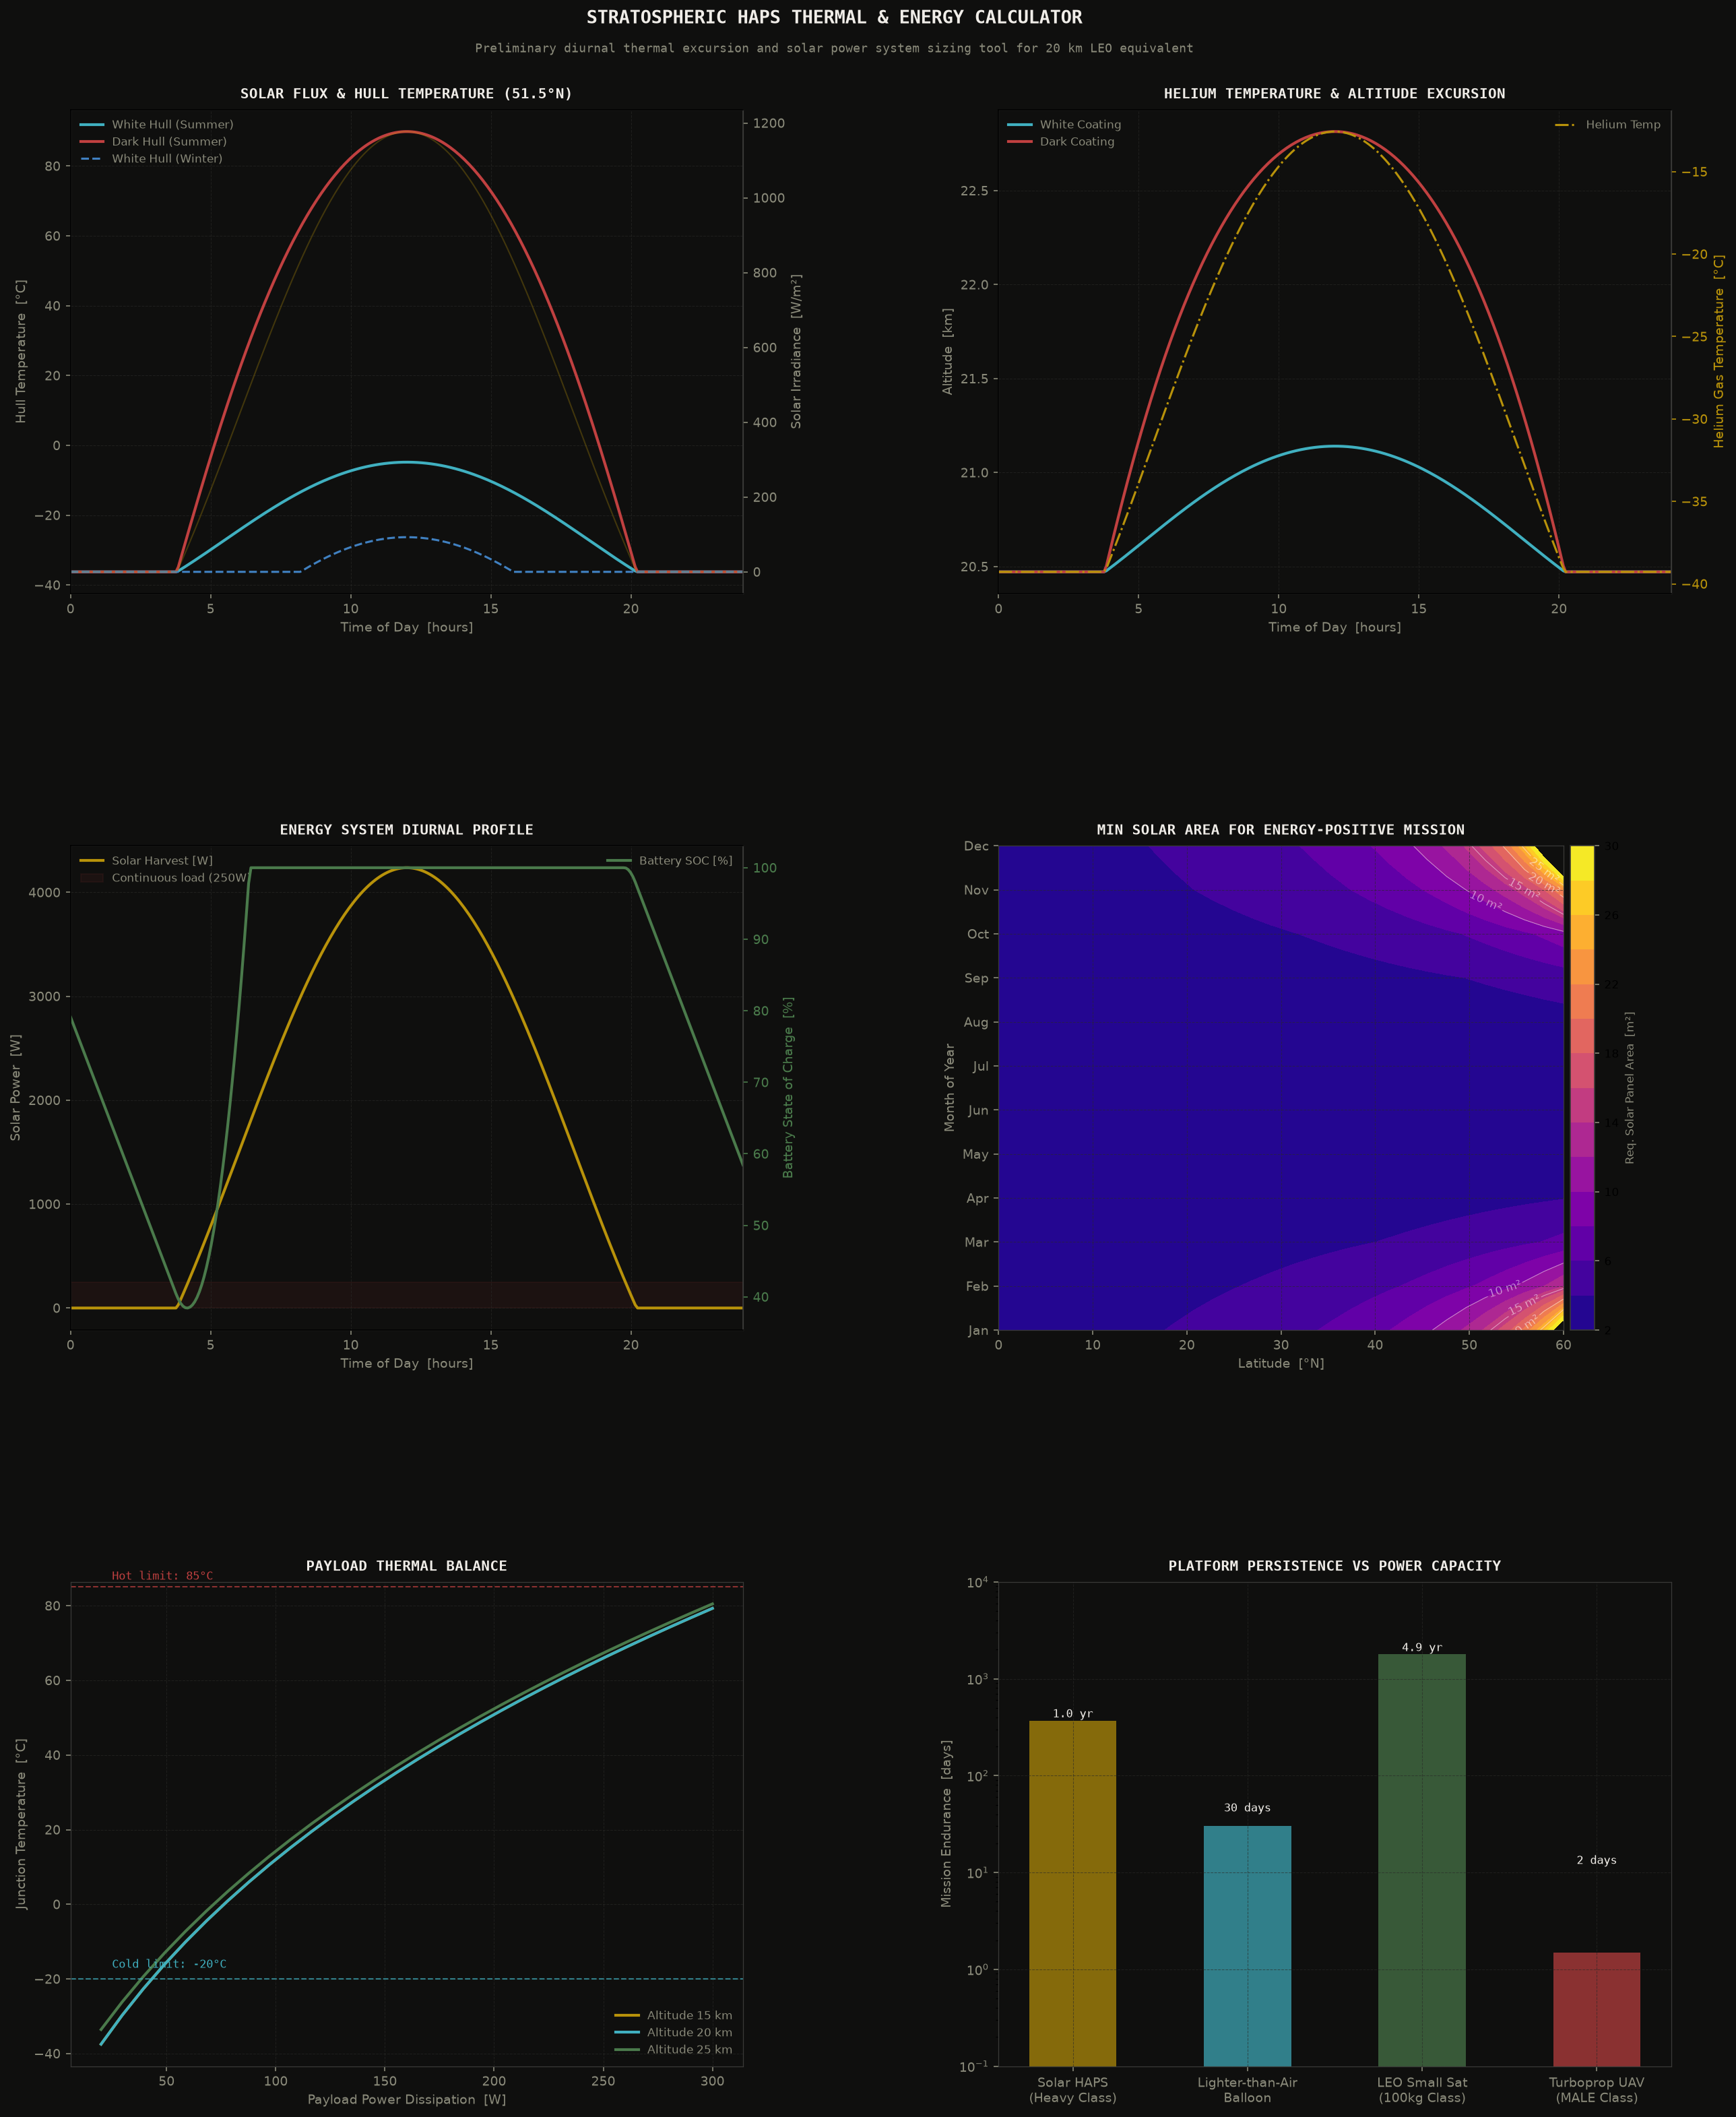

Reproduce this figure in Python.
"""
Diurnal thermal and energy equilibrium simulator for High-Altitude Pseudo-Satellites (HAPS).
"""

import numpy as np
import matplotlib
matplotlib.use('Agg')
import matplotlib.pyplot as plt
import matplotlib.gridspec as gridspec
from scipy.optimize import brentq
import argparse
import warnings
warnings.filterwarnings('ignore')

def trapezoid_integrate(y, x):
    """Numpy-version-independent trapezoidal integration helper."""
    return np.sum(0.5 * (y[:-1] + y[1:]) * np.diff(x))

# Physical Constants
SIGMA_SB    = 5.6704e-8     # W/m²/K⁴   Stefan-Boltzmann constant
R_EARTH_m   = 6.371e6       # m         Earth radius
S0_Wm2      = 1361.0        # W/m²      Solar constant (top of atmosphere)
T_EARTH_K   = 255.0         # K         Effective Earth radiating temperature
G0_ms2      = 9.80665       # m/s²      Gravity acceleration
R_AIR       = 287.058       # J/(kg·K)  Specific gas constant, air
GAMMA       = 1.4           # -         Specific heat ratio, air
CP_AIR      = 1005.0        # J/(kg·K)  Specific heat, air

# Color Palette
BG      = '#0f0f0e'
GOLD    = '#b8920a'
MOSS    = '#4a7a4b'
RED     = '#c04040'
CYAN    = '#40b0c0'
PAPER   = '#f0ede8'
DIM     = '#8a8a7a'
GREY    = '#3a3a38'
BLUE    = '#4080c0'
COLORS  = [GOLD, CYAN, MOSS, RED, BLUE, '#c080ff', '#ff8040']

# 1. ISA Atmosphere Model
def isa_atmosphere(altitude_m):
    """
    International Standard Atmosphere (ISA) up to 80 km.
    Returns (T_K, p_Pa, rho_kgm3, a_ms).
    """
    layers = [
        (0,       11000, -0.0065, 288.15, 101325.0),
        (11000,   20000,  0.0,    216.65,  22632.1),
        (20000,   32000,  0.001,  216.65,   5474.89),
        (32000,   47000,  0.0028, 228.65,    868.019),
        (47000,   51000,  0.0,    270.65,    110.906),
        (51000,   71000, -0.0028, 270.65,     66.9389),
        (71000,   86000, -0.002,  214.65,      3.95642),
    ]
    h = np.clip(altitude_m, 0.0, 85000.0)
    T_base, p_base, lapse, h_base = None, None, None, 0.0
    for (h0, h1, lr, T0, p0) in layers:
        if h <= h1:
            T_base, p_base, lapse, h_base = T0, p0, lr, h0
            break
    if T_base is None:
        T_base, p_base, lapse, h_base = 214.65, 3.95642, 0.0, 71000.0

    dh = h - h_base
    if abs(lapse) < 1e-10:
        T_K = T_base
        p_Pa = p_base * np.exp(-G0_ms2 * dh / (R_AIR * T_base))
    else:
        T_K = T_base + lapse * dh
        p_Pa = p_base * (T_K / T_base) ** (-G0_ms2 / (lapse * R_AIR))

    rho_kgm3 = p_Pa / (R_AIR * T_K)
    a_ms = np.sqrt(GAMMA * R_AIR * T_K)
    return T_K, p_Pa, rho_kgm3, a_ms

# Helper for buoyancy: find altitude matching a target air density
def altitude_from_density(rho_target_kgm3):
    def f(z_m):
        return isa_atmosphere(z_m)[2] - rho_target_kgm3
    try:
        return brentq(f, 0.0, 50000.0)
    except ValueError:
        return 20000.0

# 2. Solar Irradiance Model
def solar_flux(lat_deg, day_of_year, t_hours, altitude_km):
    """
    Computes direct solar flux on upper horizontal surface at stratospheric altitude.
    Ref: Duffie & Beckman (2013), Solar Engineering of Thermal Processes.
    """
    S_toa_Wm2 = S0_Wm2
    # Atmospheric transmittance at stratospheric altitudes is very high (little air above)
    tau = 0.98 if altitude_km >= 20.0 else 0.95 + 0.0015 * altitude_km

    # Declination angle delta
    delta_rad = np.radians(23.45 * np.sin(2.0 * np.pi * (day_of_year - 81.0) / 365.0))
    lat_rad = np.radians(lat_deg)
    
    # Hour angle
    hour_angle_rad = np.radians(15.0 * (t_hours - 12.0))
    
    # Cosine of zenith angle
    cos_theta = np.sin(lat_rad) * np.sin(delta_rad) + np.cos(lat_rad) * np.cos(delta_rad) * np.cos(hour_angle_rad)
    cos_theta = np.clip(cos_theta, 0.0, 1.0)
    
    G_solar_Wm2 = S_toa_Wm2 * tau * cos_theta
    return G_solar_Wm2, cos_theta

# 3. Hull Thermal Model
def solve_t_hull(G_solar_Wm2, h_m, alpha, eps_outer, T_atm_K, h_conv_Wm2K=3.0):
    """
    Solves steady-state hull temperature via 1D radiation and convection balance:
    alpha * G_solar + eps_outer * G_IR_earth = eps_outer * sigma * T_hull^4 + h_conv*(T_hull - T_atm)
    """
    G_IR_earth_Wm2 = SIGMA_SB * T_EARTH_K**4 * (R_EARTH_m / (R_EARTH_m + h_m))**2
    
    def f(T):
        q_in = alpha * G_solar_Wm2 + eps_outer * G_IR_earth_Wm2
        q_out = eps_outer * SIGMA_SB * T**4 + h_conv_Wm2K * (T - T_atm_K)
        return q_out - q_in

    try:
        T_hull_K = brentq(f, 100.0, 450.0)
    except ValueError:
        T_hull_K = T_atm_K
    return T_hull_K

# 4. Electronics Pod Thermal Model
def electronics_pod_thermal(P_elec_W, T_atm_K, A_pod_m2=0.5, eps_pod=0.80, P_heater_W=0.0):
    """
    Computes electronics junction/pod temperature in a sealed stratospheric vessel.
    Cooling is radiation-dominated due to low Reynolds/density.
    """
    T_limit_hot_C = 85.0
    T_limit_cold_C = -20.0
    
    # Pod temperature solver (Radiation balance)
    # P_elec + P_heater = eps_pod * sigma * A_pod * (T_pod^4 - T_atm^4)
    def f(T_pod_K):
        return P_elec_W + P_heater_W - eps_pod * SIGMA_SB * A_pod_m2 * (T_pod_K**4 - T_atm_K**4)
    
    try:
        T_pod_K = brentq(f, 150.0, 450.0)
    except ValueError:
        T_pod_K = T_atm_K
        
    T_pod_C = T_pod_K - 273.15
    status = "OK"
    if T_pod_C > T_limit_hot_C:
        status = "OVERHEATED"
    elif T_pod_C < T_limit_cold_C:
        status = "TOO COLD"
        
    # Minimum heater power to maintain -20°C (253.15 K)
    T_target_cold_K = 253.15
    Q_heater_min_W = max(0.0, eps_pod * SIGMA_SB * A_pod_m2 * (T_target_cold_K**4 - T_atm_K**4) - P_elec_W)
    
    return T_pod_C, Q_heater_min_W, status

# 5. Full Diurnal Cycle Simulator
def simulate_diurnal_cycle(lat_deg, day_of_year, p_payload_W=150.0, p_avionics_W=100.0, 
                           coating_type='white', design_alt_km=20.0):
    """
    Simulates a full 24-hour cycle for HAPS thermal and energy systems.
    """
    t_hours = np.linspace(0.0, 24.0, 288)  # 5-minute intervals
    h_design_m = design_alt_km * 1e3
    T_atm_design_K, _, rho_atm_design_kgm3, _ = isa_atmosphere(h_design_m)
    
    # Coatings selection
    if coating_type == 'white':
        alpha = 0.15
        eps_outer = 0.85
    elif coating_type == 'dark':
        alpha = 0.85
        eps_outer = 0.85
    else:  # aluminised
        alpha = 0.15
        eps_outer = 0.05
        
    T_hull_arr = []
    T_He_arr = []
    alt_arr = []
    P_solar_arr = []
    
    # 10m diameter balloon reference case parameters for buoyancy excursion
    V_balloon_design_m3 = 524.0
    M_balloon_dry_kg = 40.0
    T_He_design_K = T_atm_design_K  # thermal equilibrium design temperature
    
    # Solves diurnal temperatures and altitude excursions
    for th in t_hours:
        G_sol, _ = solar_flux(lat_deg, day_of_year, th, design_alt_km)
        
        # Hull temperature
        T_hull_K = solve_t_hull(G_sol, h_design_m, alpha, eps_outer, T_atm_design_K, h_conv_Wm2K=2.5)
        # Helium tracks hull but mixes slightly with atmospheric heat transfer
        T_He_K = T_hull_K * 0.85 + T_atm_design_K * 0.15
        
        # Buoyancy/density scale: volume expands with gas temperature
        # target density matching buoyancy balance: rho_target * V_t = dry_mass + He_mass
        # rho_atm(z) * T_He(t) = constant
        rho_target_kgm3 = rho_atm_design_kgm3 * (T_He_design_K / T_He_K)
        alt_excursion_m = altitude_from_density(rho_target_kgm3)
        
        T_hull_arr.append(T_hull_K - 273.15)
        T_He_arr.append(T_He_K - 273.15)
        alt_arr.append(alt_excursion_m / 1000.0)
        
        # Solar Panel Harvest
        A_solar_m2 = 15.0  # PHASA-35-class
        eta_solar = 0.24   # GaAs solar panel efficiency
        P_solar_W = G_sol * A_solar_m2 * eta_solar
        P_solar_arr.append(P_solar_W)
        
    T_hull_arr = np.array(T_hull_arr)
    T_He_arr = np.array(T_He_arr)
    alt_arr = np.array(alt_arr)
    P_solar_arr = np.array(P_solar_arr)
    
    # Battery State of Charge (SOC) Integration
    # Load profile
    P_load_W = p_payload_W + p_avionics_W
    E_harvest_Wh = trapezoid_integrate(P_solar_arr, t_hours)
    
    # Compute night time requirement
    dt_hours = t_hours[1] - t_hours[0]
    E_required_Wh = P_load_W * 24.0
    
    # Integrated Battery State of Charge simulation
    # Assume 300 Wh/kg specific energy (Li-S chemistry)
    # Required capacity is defined by night survivability
    is_daylight = P_solar_arr > P_load_W
    E_night_load_Wh = 0.0
    for i, is_day in enumerate(is_daylight):
        if not is_day:
            E_night_load_Wh += P_load_W * dt_hours
            
    safety_factor = 1.2
    E_battery_cap_Wh = E_night_load_Wh * safety_factor
    m_battery_kg = E_battery_cap_Wh / 300.0
    
    # SOC transient simulation
    SOC_arr = []
    E_stored_Wh = E_battery_cap_Wh * 0.8  # Start with 80% charge at midnight
    
    eta_charge = 0.92
    eta_discharge = 0.95
    
    for P_sol in P_solar_arr:
        P_net = P_sol - P_load_W
        if P_net > 0:
            E_stored_Wh += P_net * dt_hours * eta_charge
        else:
            E_stored_Wh += P_net * dt_hours / eta_discharge
        
        E_stored_Wh = np.clip(E_stored_Wh, 0.0, E_battery_cap_Wh)
        SOC_arr.append(E_stored_Wh / E_battery_cap_Wh * 100.0)
        
    SOC_arr = np.array(SOC_arr)
    margin = E_harvest_Wh - E_required_Wh
    
    # Electronics pod temperatures
    T_pod_arr = []
    P_heater_arr = []
    for T_atm_C in (T_hull_arr * 0.1 + T_He_arr * 0.1 - 56.0 * 0.8):  # effective ambient temp profile
        T_atm_K = T_atm_C + 273.15
        # During night (low SOC or low temp), heaters activate if T_pod drops below -20°C
        T_p, Q_heat, _ = electronics_pod_thermal(p_payload_W, T_atm_K, A_pod_m2=0.5, eps_pod=0.8)
        T_pod_arr.append(T_p)
        P_heater_arr.append(Q_heat)
        
    return {
        't_hours':          t_hours,
        'T_hull_C':         T_hull_arr,
        'T_He_C':           T_He_arr,
        'altitude_km':      alt_arr,
        'P_solar_W':        P_solar_arr,
        'SOC_pct':          SOC_arr,
        'T_pod_C':          np.array(T_pod_arr),
        'P_heater_W':       np.array(P_heater_arr),
        'E_harvest_Wh':     E_harvest_Wh,
        'E_required_Wh':    E_required_Wh,
        'battery_mass_kg':  m_battery_kg,
        'margin_Wh':        margin
    }

# 6. Print Report
def print_report(lat_deg=51.5, day_of_year=172):
    print()
    print("=" * 90)
    print("  STRATOSPHERIC HAPS THERMAL & ENERGY CALCULATOR — REFERENCE SCENARIO")
    print(f"  Latitude: {lat_deg} deg N (UK) | Summer Solstice (Day {day_of_year:03d})")
    print("=" * 90)
    
    configs = [
        ('white', 'White Coating (Solar Reflective)'),
        ('dark', 'Dark Coating (Heat Absorptive)'),
    ]
    
    print(f"  {'Coating':15}  {'T_hull_max':>11}  {'T_hull_min':>11}  "
          f"{'dAlt_diurnal':>13}  {'E_harvest':>10}  {'E_required':>11}  {'Margin':>9}")
    print("-" * 90)
    
    for ctype, label in configs:
        res = simulate_diurnal_cycle(lat_deg, day_of_year, coating_type=ctype)
        t_max = res['T_hull_C'].max()
        t_min = res['T_hull_C'].min()
        da = res['altitude_km'].max() - res['altitude_km'].min()
        print(f"  {ctype.capitalize():15}  {t_max:9.1f} deg C  {t_min:9.1f} deg C  "
              f"{da:11.2f} km  {res['E_harvest_Wh']:8.1f}Wh  "
              f"{res['E_required_Wh']:9.1f}Wh  {res['margin_Wh']:+7.1f}Wh")
              
    print("=" * 90)
    print("  PHASA-35 REFERENCE METRICS (White coating, June solstice, 51.5°N):")
    res_phasa = simulate_diurnal_cycle(51.5, 172, coating_type='white')
    print(f"    Battery mass required: {res_phasa['battery_mass_kg']:.2f} kg (Li-S 300 Wh/kg)")
    print(f"    Electronics Pod peak : {res_phasa['T_pod_C'].max():.1f} deg C (Limit: 85 deg C)")
    print(f"    Electronics Pod min  : {res_phasa['T_pod_C'].min():.1f} deg C (Limit: -20 deg C)")
    print(f"    Peak Heater Power req: {res_phasa['P_heater_W'].max():.1f} W")
    print("=" * 90)
    print()

# 7. Plotting
def style_ax(ax, title):
    ax.set_facecolor(BG)
    for sp in ax.spines.values():
        sp.set_color(GREY)
        sp.set_linewidth(0.6)
    ax.tick_params(colors=DIM, labelsize=9)
    ax.xaxis.label.set_color(DIM)
    ax.yaxis.label.set_color(DIM)
    ax.set_title(title, color=PAPER, fontsize=10, fontweight='bold',
                 pad=8, fontfamily='monospace')
    ax.grid(True, color='#2a2a28', linewidth=0.5, linestyle='--', alpha=0.6)

def plot_all(output_path):
    fig = plt.figure(figsize=(18, 22), facecolor=BG)
    gs  = gridspec.GridSpec(3, 2, figure=fig, hspace=0.52, wspace=0.38,
                            left=0.08, right=0.96, top=0.93, bottom=0.05)

    fig.text(0.5, 0.975, 'STRATOSPHERIC HAPS THERMAL & ENERGY CALCULATOR',
             ha='center', va='top', color=PAPER, fontsize=13, fontweight='bold',
             fontfamily='monospace')
    fig.text(0.5, 0.960,
             'Preliminary diurnal thermal excursion and solar power system sizing tool for 20 km LEO equivalent',
             ha='center', va='top', color=DIM, fontsize=8.5, fontfamily='monospace')
    
    # Simulation cases
    res_white_s = simulate_diurnal_cycle(51.5, 172, coating_type='white')
    res_white_w = simulate_diurnal_cycle(51.5, 355, coating_type='white')
    res_dark_s  = simulate_diurnal_cycle(51.5, 172, coating_type='dark')
    
    t = res_white_s['t_hours']

    # Panel 1: Irradiance & Hull Temperature
    ax1 = fig.add_subplot(gs[0, 0])
    style_ax(ax1, 'SOLAR FLUX & HULL TEMPERATURE (51.5°N)')
    ax1.plot(t, res_white_s['T_hull_C'], color=CYAN, linewidth=2.0, label='White Hull (Summer)')
    ax1.plot(t, res_dark_s['T_hull_C'], color=RED, linewidth=2.0, label='Dark Hull (Summer)')
    ax1.plot(t, res_white_w['T_hull_C'], color=BLUE, linewidth=1.5, linestyle='--', label='White Hull (Winter)')
    
    ax1_r = ax1.twinx()
    ax1_r.set_facecolor(BG)
    G_sol_s = [solar_flux(51.5, 172, th, 20.0)[0] for th in t]
    ax1_r.plot(t, G_sol_s, color=GOLD, linewidth=1.0, alpha=0.3, label='Solar Irradiance')
    ax1_r.tick_params(colors=DIM, labelsize=9)
    ax1_r.set_ylabel('Solar Irradiance  [W/m²]', color=DIM, fontsize=9)
    ax1_r.spines['right'].set_color(GREY)
    
    ax1.set_xlabel('Time of Day  [hours]', fontsize=9)
    ax1.set_ylabel('Hull Temperature  [°C]', fontsize=9)
    ax1.set_xlim(0, 24)
    ax1.legend(fontsize=8, framealpha=0, labelcolor=DIM, loc='upper left')

    # Panel 2: Helium Gas & Altitude Excursion
    ax2 = fig.add_subplot(gs[0, 1])
    style_ax(ax2, 'HELIUM TEMPERATURE & ALTITUDE EXCURSION')
    ax2.plot(t, res_white_s['altitude_km'], color=CYAN, linewidth=2.0, label='White Coating')
    ax2.plot(t, res_dark_s['altitude_km'], color=RED, linewidth=2.0, label='Dark Coating')
    
    ax2_r = ax2.twinx()
    ax2_r.set_facecolor(BG)
    ax2_r.plot(t, res_white_s['T_He_C'], color=GOLD, linewidth=1.5, linestyle='-.', label='Helium Temp')
    ax2_r.tick_params(colors=GOLD, labelsize=9)
    ax2_r.set_ylabel('Helium Gas Temperature  [°C]', color=GOLD, fontsize=9)
    ax2_r.spines['right'].set_color(GREY)
    
    ax2.set_xlabel('Time of Day  [hours]', fontsize=9)
    ax2.set_ylabel('Altitude  [km]', fontsize=9)
    ax2.set_xlim(0, 24)
    ax2.legend(fontsize=8, framealpha=0, labelcolor=DIM, loc='upper left')
    ax2_r.legend(fontsize=8, framealpha=0, labelcolor=DIM, loc='upper right')

    # Panel 3: Solar Harvest & Battery SOC
    ax3 = fig.add_subplot(gs[1, 0])
    style_ax(ax3, 'ENERGY SYSTEM DIURNAL PROFILE')
    ax3.plot(t, res_white_s['P_solar_W'], color=GOLD, linewidth=2.0, label='Solar Harvest [W]')
    ax3.fill_between(t, 250.0, 0.0, alpha=0.08, color=RED, label='Continuous load (250W)')
    
    ax3_r = ax3.twinx()
    ax3_r.set_facecolor(BG)
    ax3_r.plot(t, res_white_s['SOC_pct'], color=MOSS, linewidth=2.0, label='Battery SOC [%]')
    ax3_r.tick_params(colors=MOSS, labelsize=9)
    ax3_r.set_ylabel('Battery State of Charge  [%]', color=MOSS, fontsize=9)
    ax3_r.spines['right'].set_color(GREY)
    
    ax3.set_xlabel('Time of Day  [hours]', fontsize=9)
    ax3.set_ylabel('Solar Power  [W]', fontsize=9)
    ax3.set_xlim(0, 24)
    ax3.legend(fontsize=8, framealpha=0, labelcolor=DIM, loc='upper left')
    ax3_r.legend(fontsize=8, framealpha=0, labelcolor=DIM, loc='upper right')

    # Panel 4: Solar Area vs Latitude & Season
    ax4 = fig.add_subplot(gs[1, 1])
    style_ax(ax4, 'MIN SOLAR AREA FOR ENERGY-POSITIVE MISSION')
    
    lats = np.linspace(0.0, 60.0, 30)
    months = np.arange(1, 13)
    MIN_AREA = np.zeros((len(months), len(lats)))
    
    P_load_W = 250.0  # continuous PHASA-35 load
    eta_solar = 0.24
    
    # Approximate day of year for the middle of each month
    mid_month_days = [15, 45, 75, 105, 135, 165, 195, 225, 255, 285, 315, 345]
    
    for i, m_day in enumerate(mid_month_days):
        for j, lat in enumerate(lats):
            # Integrate solar energy flux over 24h per unit area [Wh/m²]
            solar_24h = []
            for th in np.linspace(0.0, 24.0, 100):
                G_sol, _ = solar_flux(lat, m_day, th, 20.0)
                solar_24h.append(G_sol)
            E_sol_unit_Wh = trapezoid_integrate(np.array(solar_24h), np.linspace(0.0, 24.0, 100)) * eta_solar
            
            # Minimum area required = E_load / E_sol_unit
            E_load_total = P_load_W * 24.0 / 0.85 # including battery roundtrip efficiency
            required_area = E_load_total / E_sol_unit_Wh if E_sol_unit_Wh > 0 else np.nan
            MIN_AREA[i, j] = min(required_area, 50.0)  # capped at 50 m² for plotting
            
    LL, MM = np.meshgrid(lats, months)
    cf = ax4.contourf(LL, MM, MIN_AREA, levels=np.linspace(2.0, 30.0, 15), cmap='plasma')
    cs = ax4.contour(LL, MM, MIN_AREA, levels=[10.0, 15.0, 20.0, 25.0], colors='white', linewidths=0.5, alpha=0.5)
    ax4.clabel(cs, fmt='%.0f m²', fontsize=8, colors='white')
    
    cb = plt.colorbar(cf, ax=ax4, pad=0.01)
    cb.set_label('Req. Solar Panel Area  [m²]', color=DIM, fontsize=8)
    cb.ax.yaxis.set_tick_params(color=DIM, labelsize=8)
    cb.outline.set_edgecolor(GREY)
    
    ax4.set_xlabel('Latitude  [°N]', fontsize=9)
    ax4.set_ylabel('Month of Year', fontsize=9)
    ax4.set_yticks(months)
    ax4.set_yticklabels(['Jan', 'Feb', 'Mar', 'Apr', 'May', 'Jun', 'Jul', 'Aug', 'Sep', 'Oct', 'Nov', 'Dec'])

    # Panel 5: Payload Electronics Thermal
    ax5 = fig.add_subplot(gs[2, 0])
    style_ax(ax5, 'PAYLOAD THERMAL BALANCE')
    powers = np.linspace(20.0, 300.0, 30)
    for i, alt in enumerate([15.0, 20.0, 25.0]):
        T_atm_K, _, _, _ = isa_atmosphere(alt * 1e3)
        T_junctions = []
        for P in powers:
            T_j, _, _ = electronics_pod_thermal(P, T_atm_K, A_pod_m2=0.5, eps_pod=0.8)
            T_junctions.append(T_j)
        ax5.plot(powers, T_junctions, color=COLORS[i], linewidth=2.0, label=f'Altitude {alt:.0f} km')
        
    ax5.axhline(85.0, color=RED, linewidth=1.0, linestyle='--', alpha=0.7)
    ax5.text(powers[0] + 5, 87.0, 'Hot limit: 85°C', color=RED, fontsize=8, fontfamily='monospace')
    ax5.axhline(-20.0, color=CYAN, linewidth=1.0, linestyle='--', alpha=0.7)
    ax5.text(powers[0] + 5, -17.0, 'Cold limit: -20°C', color=CYAN, fontsize=8, fontfamily='monospace')
    
    ax5.set_xlabel('Payload Power Dissipation  [W]', fontsize=9)
    ax5.set_ylabel('Junction Temperature  [°C]', fontsize=9)
    ax5.legend(fontsize=8, framealpha=0, labelcolor=DIM, loc='lower right')

    # Panel 6: Platform Energy Comparison
    ax6 = fig.add_subplot(gs[2, 1])
    style_ax(ax6, 'PLATFORM PERSISTENCE VS POWER CAPACITY')
    
    platforms = ['Solar HAPS\n(Heavy Class)', 'Lighter-than-Air\nBalloon', 'LEO Small Sat\n(100kg Class)', 'Turboprop UAV\n(MALE Class)']
    specific_energies = [300.0, 0.0, 150.0, 12000.0]  # Wh/kg fuel/battery equivalent
    endurance_days = [365.0, 30.0, 1800.0, 1.5]  # Typical operational endurance
    
    colors_bar = [GOLD, CYAN, MOSS, RED]
    bars = ax6.bar(platforms, endurance_days, color=colors_bar, alpha=0.7, width=0.5)
    
    for bar, val in zip(bars, endurance_days):
        yval = bar.get_height()
        ax6.text(bar.get_x() + bar.get_width()/2.0, yval + 10, 
                 f'{yval:.0f} days' if yval < 365 else f'{yval/365:.1f} yr',
                 ha='center', va='bottom', color=PAPER, fontsize=8, fontfamily='monospace')
                 
    ax6.set_ylabel('Mission Endurance  [days]', fontsize=9)
    ax6.set_yscale('log')
    ax6.set_ylim(0.1, 10000.0)

    plt.savefig(output_path, dpi=150, bbox_inches='tight',
                facecolor=BG, edgecolor='none')
    plt.close()
    print(f"Plot saved to: {output_path}")

if __name__ == '__main__':
    parser = argparse.ArgumentParser(description='Stratospheric HAPS Thermal & Energy Calculator')
    parser.add_argument('--point', action='store_true', help='Print reference design point tables')
    args = parser.parse_args()

    if args.point:
        print_report()
    else:
        print_report()
        plot_all('haps_thermal.png')
